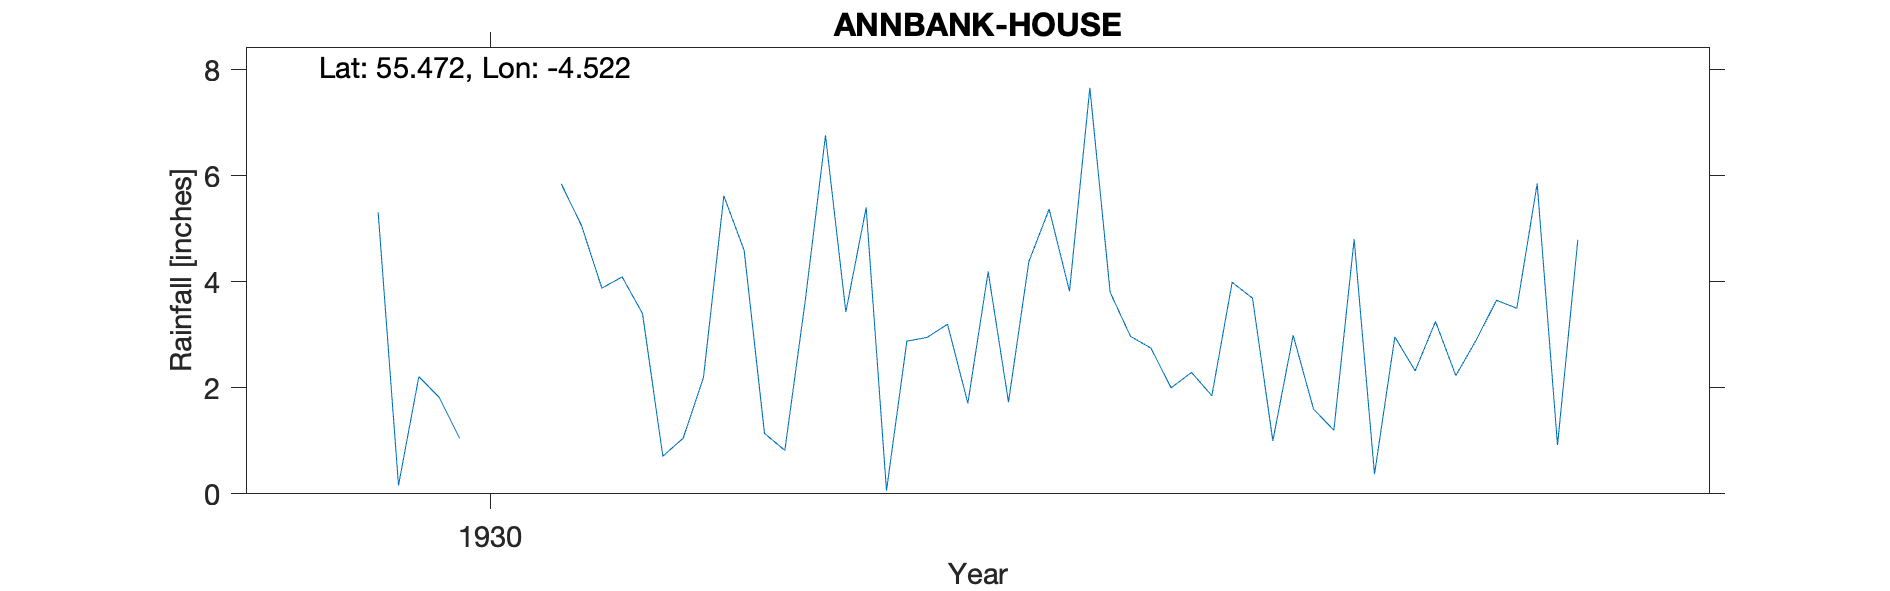

The data file committed next to this chart (first rows):
ANNBANK, , , , , , , , , , , , , , , , , , , , , 
Grid ref, NS407227, Long, -4.522, Lat, 55.47, Elevation, 180, ft, , , , , , , , , , , , , 
Station no, 5254/5, , , , , , , , , , , , , , , , , , , , 
, 1920, 1921, 1922, 1923, 1924, 1925, 1926, 1927, 1928, 1929, 1930, 1931, 1932, 1933, 1934, 1935, 1936, 1937, 1938, 1939, 1940
January, , , , , , , , , , , 5.31, 4.09, 5.4, 3.8, 4.8, , , , , , 
February, , , , , , , , , , , 0.16, 3.4, 0.06, 2.97, 0.37, , , , , , 
March, , , , , , , , , , , 2.21, 0.71, 2.88, 2.75, 2.96, , , , , , 
April, , , , , , , , , , , 1.82, 1.05, 2.95, 2, 2.32, , , , , , 
May, , , , , , , , , , , 1.05, 2.2, 3.2, 2.29, 3.25, , , , , , 
June, , , , , , , , , , , , 5.62, 1.71, 1.85, 2.23, , , , , , 
July, , , , , , , , , , , , 4.59, 4.19, 3.99, 2.9, , , , , , 
August, , , , , , , , , , , , 1.14, 1.73, 3.69, 3.65, , , , , , 
September, , , , , , , , , , , , 0.82, 4.38, 1, 3.5, , , , , , 
October, , , , , , , , , , , 5.85, 3.63, 5.37, 2.99, 5.85, , , , , , 
November, , , , , , , , , , , 5.06, 6.76, 3.82, 1.6, 0.92, , , , , , 
December, , , , , , , , , , , 3.88, 3.43, 7.66, 1.2, 4.79, , , , , , 
Total, , , , , , , , , , , , 37.44, 43.35, 30.13, 37.54, , , , , , 
